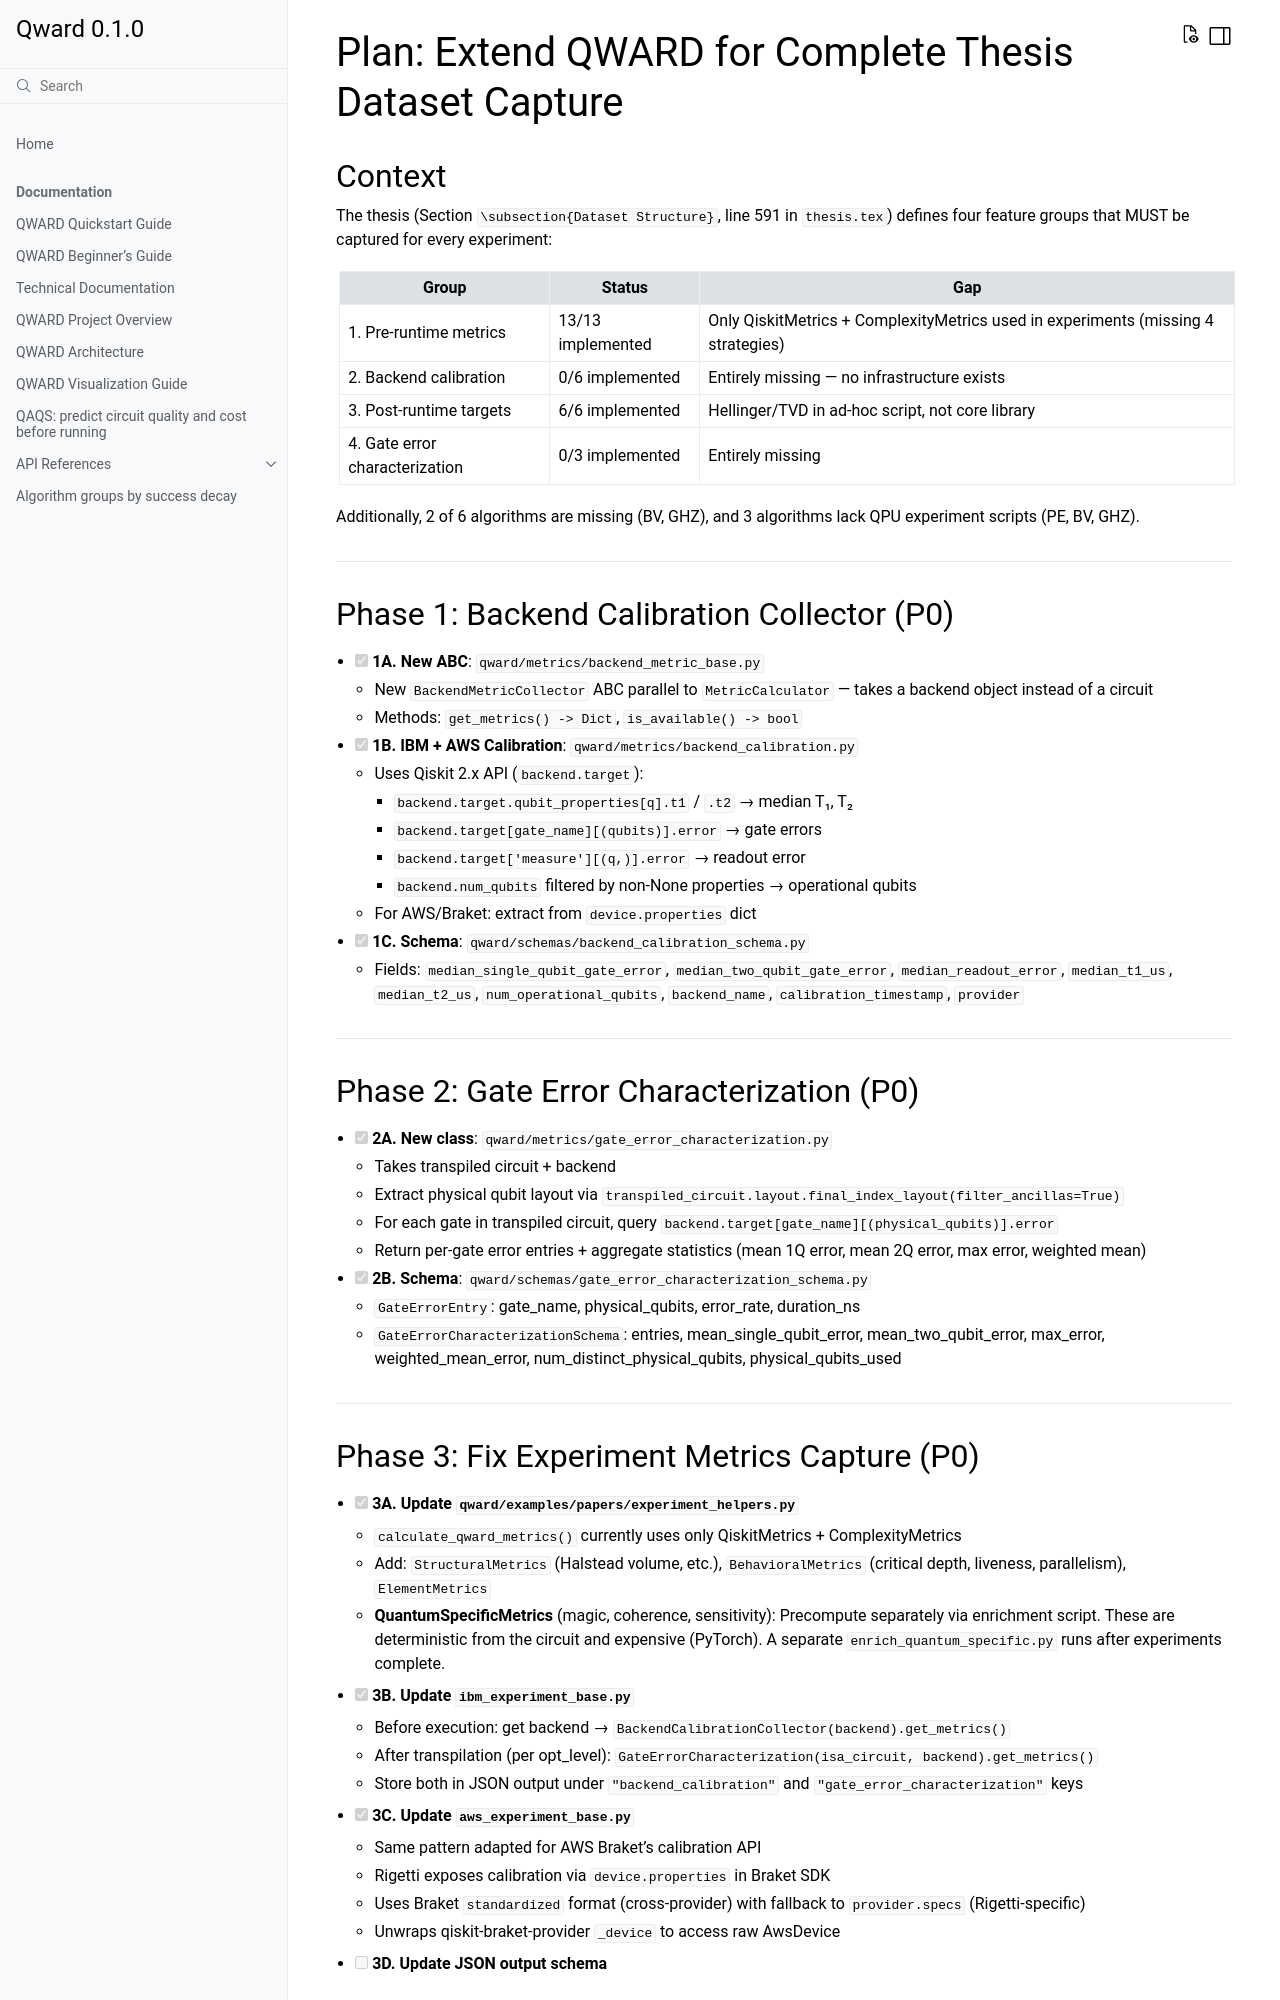

repository: xthecapx/qiskit-qward · page: thesis-dataset-plan.html · generator: sphinx

# Plan: Extend QWARD for Complete Thesis Dataset Capture

## Context

The thesis (Section `\subsection{Dataset Structure}`, line 591 in `thesis.tex`) defines four feature groups that MUST be captured for every experiment:

| Group | Status | Gap |
|-------|--------|-----|
| 1. Pre-runtime metrics | 13/13 implemented | Only QiskitMetrics + ComplexityMetrics used in experiments (missing 4 strategies) |
| 2. Backend calibration | 0/6 implemented | Entirely missing — no infrastructure exists |
| 3. Post-runtime targets | 6/6 implemented | Hellinger/TVD in ad-hoc script, not core library |
| 4. Gate error characterization | 0/3 implemented | Entirely missing |

Additionally, 2 of 6 algorithms are missing (BV, GHZ), and 3 algorithms lack QPU experiment scripts (PE, BV, GHZ).

---

## Phase 1: Backend Calibration Collector (P0)

- [x] **1A. New ABC**: `qward/metrics/backend_metric_base.py`
  - New `BackendMetricCollector` ABC parallel to `MetricCalculator` — takes a backend object instead of a circuit
  - Methods: `get_metrics() -> Dict`, `is_available() -> bool`

- [x] **1B. IBM + AWS Calibration**: `qward/metrics/backend_calibration.py`
  - Uses Qiskit 2.x API (`backend.target`):
    - `backend.target.qubit_properties[q].t1` / `.t2` → median T₁, T₂
    - `backend.target[gate_name][(qubits)].error` → gate errors
    - `backend.target['measure'][(q,)].error` → readout error
    - `backend.num_qubits` filtered by non-None properties → operational qubits
  - For AWS/Braket: extract from `device.properties` dict

- [x] **1C. Schema**: `qward/schemas/backend_calibration_schema.py`
  - Fields: `median_single_qubit_gate_error`, `median_two_qubit_gate_error`, `median_readout_error`, `median_t1_us`, `median_t2_us`, `num_operational_qubits`, `backend_name`, `calibration_timestamp`, `provider`

---

## Phase 2: Gate Error Characterization (P0)

- [x] **2A. New class**: `qward/metrics/gate_error_characterization.py`
  - Takes transpiled circuit + backend
  - Extract physical qubit layout via `transpiled_circuit.layout.final_index_layout(filter_ancillas=True)`
  - For each gate in transpiled circuit, query `backend.target[gate_name][(physical_qubits)].error`
  - Return per-gate error entries + aggregate statistics (mean 1Q error, mean 2Q error, max error, weighted mean)

- [x] **2B. Schema**: `qward/schemas/gate_error_characterization_schema.py`
  - `GateErrorEntry`: gate_name, physical_qubits, error_rate, duration_ns
  - `GateErrorCharacterizationSchema`: entries, mean_single_qubit_error, mean_two_qubit_error, max_error, weighted_mean_error, num_distinct_physical_qubits, physical_qubits_used

---
